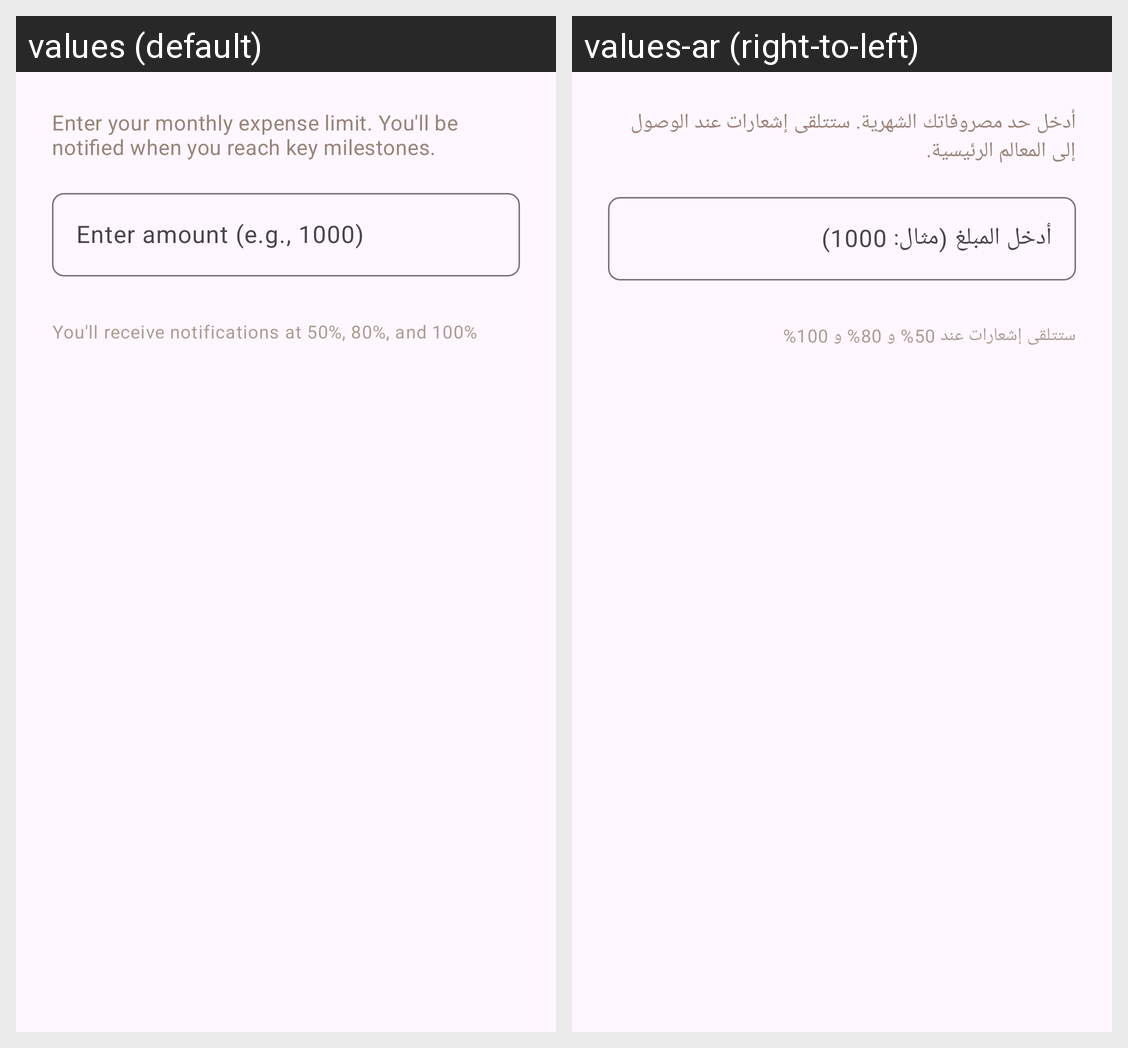

For this localized Android screen grid, give each drawn string resource with its value in every locale shown.
Android screen res/layout/dialog_set_goal.xml rendered under 2 locales, left to right: values (default), values-ar (right-to-left). Device: Nexus 5 (rendered at 1080×1920; each locale shown at half size, 540×960, under a caption strip naming it); theme Theme.ExpenseTracker.
Strings drawn on this screen, with the default value and each locale's value (text and hints the layout hard-codes, and strings that could not be matched under every locale, appear in the picture but are not listed):

message_enter_goal_amount
  values: Enter your monthly expense limit. You'll be notified when you reach key milestones.
  values-ar: أدخل حد مصروفاتك الشهرية. ستتلقى إشعارات عند الوصول إلى المعالم الرئيسية.

hint_goal_amount
  values: Enter amount (e.g., 1000)
  values-ar: أدخل المبلغ (مثال: 1000)

helper_goal_notifications
  values: You'll receive notifications at 50%, 80%, and 100%
  values-ar: ستتلقى إشعارات عند 50% و 80% و 100%
